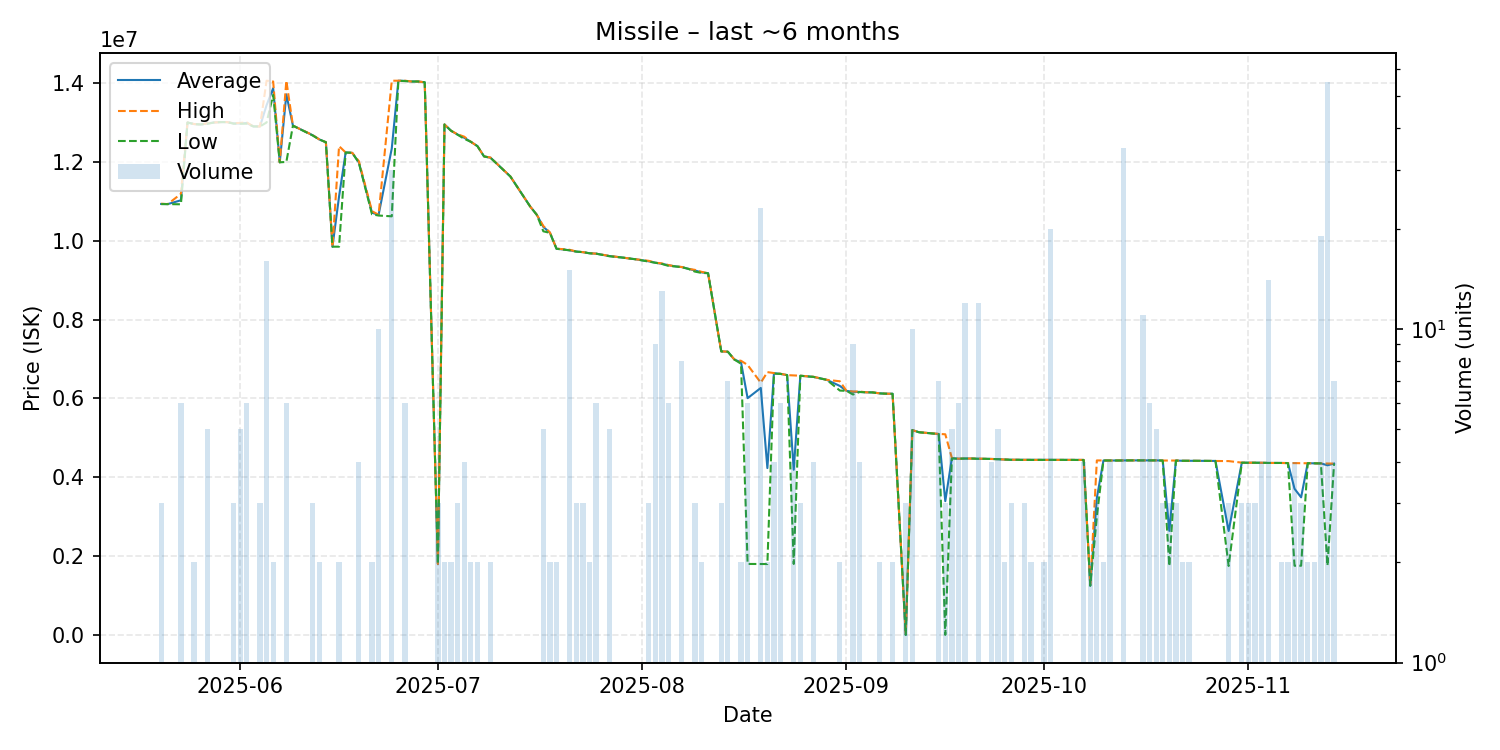

Values plotted in this chart, from the file beside it:
date, average, highest, lowest, order_count, volume
2025-05-20, 10933333, 10940000, 10930000, 3, 3
2025-05-21, 10930000, 10930000, 10930000, 1, 1
2025-05-23, 11026667, 11190000, 10925000, 6, 6
2025-05-24, 13000000, 13000000, 13000000, 1, 1
2025-05-25, 12960000, 12960000, 12960000, 2, 2
2025-05-26, 12950000, 12950000, 12950000, 1, 1
2025-05-27, 12974000, 12980000, 12965000, 4, 5
2025-05-28, 13000000, 13000000, 13000000, 1, 1
2025-05-29, 13010000, 13010000, 13010000, 1, 1
2025-05-30, 13010000, 13010000, 13010000, 1, 1
2025-05-31, 12976667, 12980000, 12970000, 2, 3
2025-06-01, 12974000, 12990000, 12970000, 4, 5
2025-06-02, 12986667, 13000000, 12970000, 5, 6
2025-06-03, 12900000, 12900000, 12900000, 1, 1
2025-06-04, 12900000, 12900000, 12900000, 2, 3
2025-06-05, 13439375, 14060000, 13000000, 7, 16
2025-06-06, 13870000, 14040000, 13700000, 2, 2
2025-06-07, 11990000, 11990000, 11990000, 1, 1
2025-06-08, 13713333, 14060000, 12000000, 6, 6
2025-06-09, 12920000, 12920000, 12920000, 1, 1
2025-06-12, 12676667, 12680000, 12670000, 3, 3
2025-06-13, 12570000, 12570000, 12570000, 2, 2
2025-06-14, 12500000, 12500000, 12500000, 1, 1
2025-06-15, 9850000, 9850000, 9850000, 1, 1
2025-06-16, 11125000, 12400000, 9850000, 2, 2
2025-06-17, 12240000, 12240000, 12240000, 1, 1
2025-06-18, 12230000, 12230000, 12230000, 1, 1
2025-06-19, 11990000, 12020000, 11980000, 2, 4
2025-06-21, 10710000, 10750000, 10670000, 2, 2
2025-06-22, 10659000, 10660000, 10640000, 8, 10
2025-06-24, 12342333, 14060000, 10620000, 8, 30
2025-06-25, 14060000, 14060000, 14060000, 1, 1
2025-06-26, 14055000, 14060000, 14050000, 6, 6
2025-06-27, 14040000, 14040000, 14040000, 1, 1
2025-06-28, 14040000, 14040000, 14040000, 1, 1
2025-06-29, 14020000, 14020000, 14020000, 1, 1
2025-07-01, 1801000, 1801000, 1801000, 1, 3
2025-07-02, 12950000, 12950000, 12950000, 1, 2
2025-07-03, 12790000, 12790000, 12790000, 2, 2
2025-07-04, 12693333, 12700000, 12690000, 2, 3
2025-07-05, 12612500, 12640000, 12585000, 4, 4
2025-07-06, 12510000, 12510000, 12510000, 2, 2
2025-07-07, 12400000, 12400000, 12400000, 1, 2
2025-07-08, 12140000, 12140000, 12140000, 1, 1
2025-07-09, 12105000, 12110000, 12100000, 2, 2
2025-07-12, 11630000, 11630000, 11630000, 1, 1
2025-07-15, 10870000, 10870000, 10870000, 1, 1
2025-07-16, 10660000, 10660000, 10660000, 1, 1
2025-07-17, 10352000, 10375000, 10240000, 4, 5
2025-07-18, 10205000, 10210000, 10200000, 2, 2
2025-07-19, 9798500, 9801000, 9796000, 2, 2
2025-07-21, 9758867, 9771000, 9757000, 2, 15
2025-07-22, 9726000, 9728000, 9725000, 2, 3
2025-07-23, 9711000, 9711000, 9711000, 1, 3
2025-07-24, 9683500, 9685000, 9682000, 2, 2
2025-07-25, 9673000, 9673000, 9673000, 1, 6
2025-07-27, 9613200, 9617000, 9607500, 5, 5
2025-07-29, 9574000, 9574000, 9574000, 1, 1
2025-07-30, 9551000, 9551000, 9551000, 1, 1
2025-07-31, 9531000, 9531000, 9531000, 1, 1
... 91 more rows
